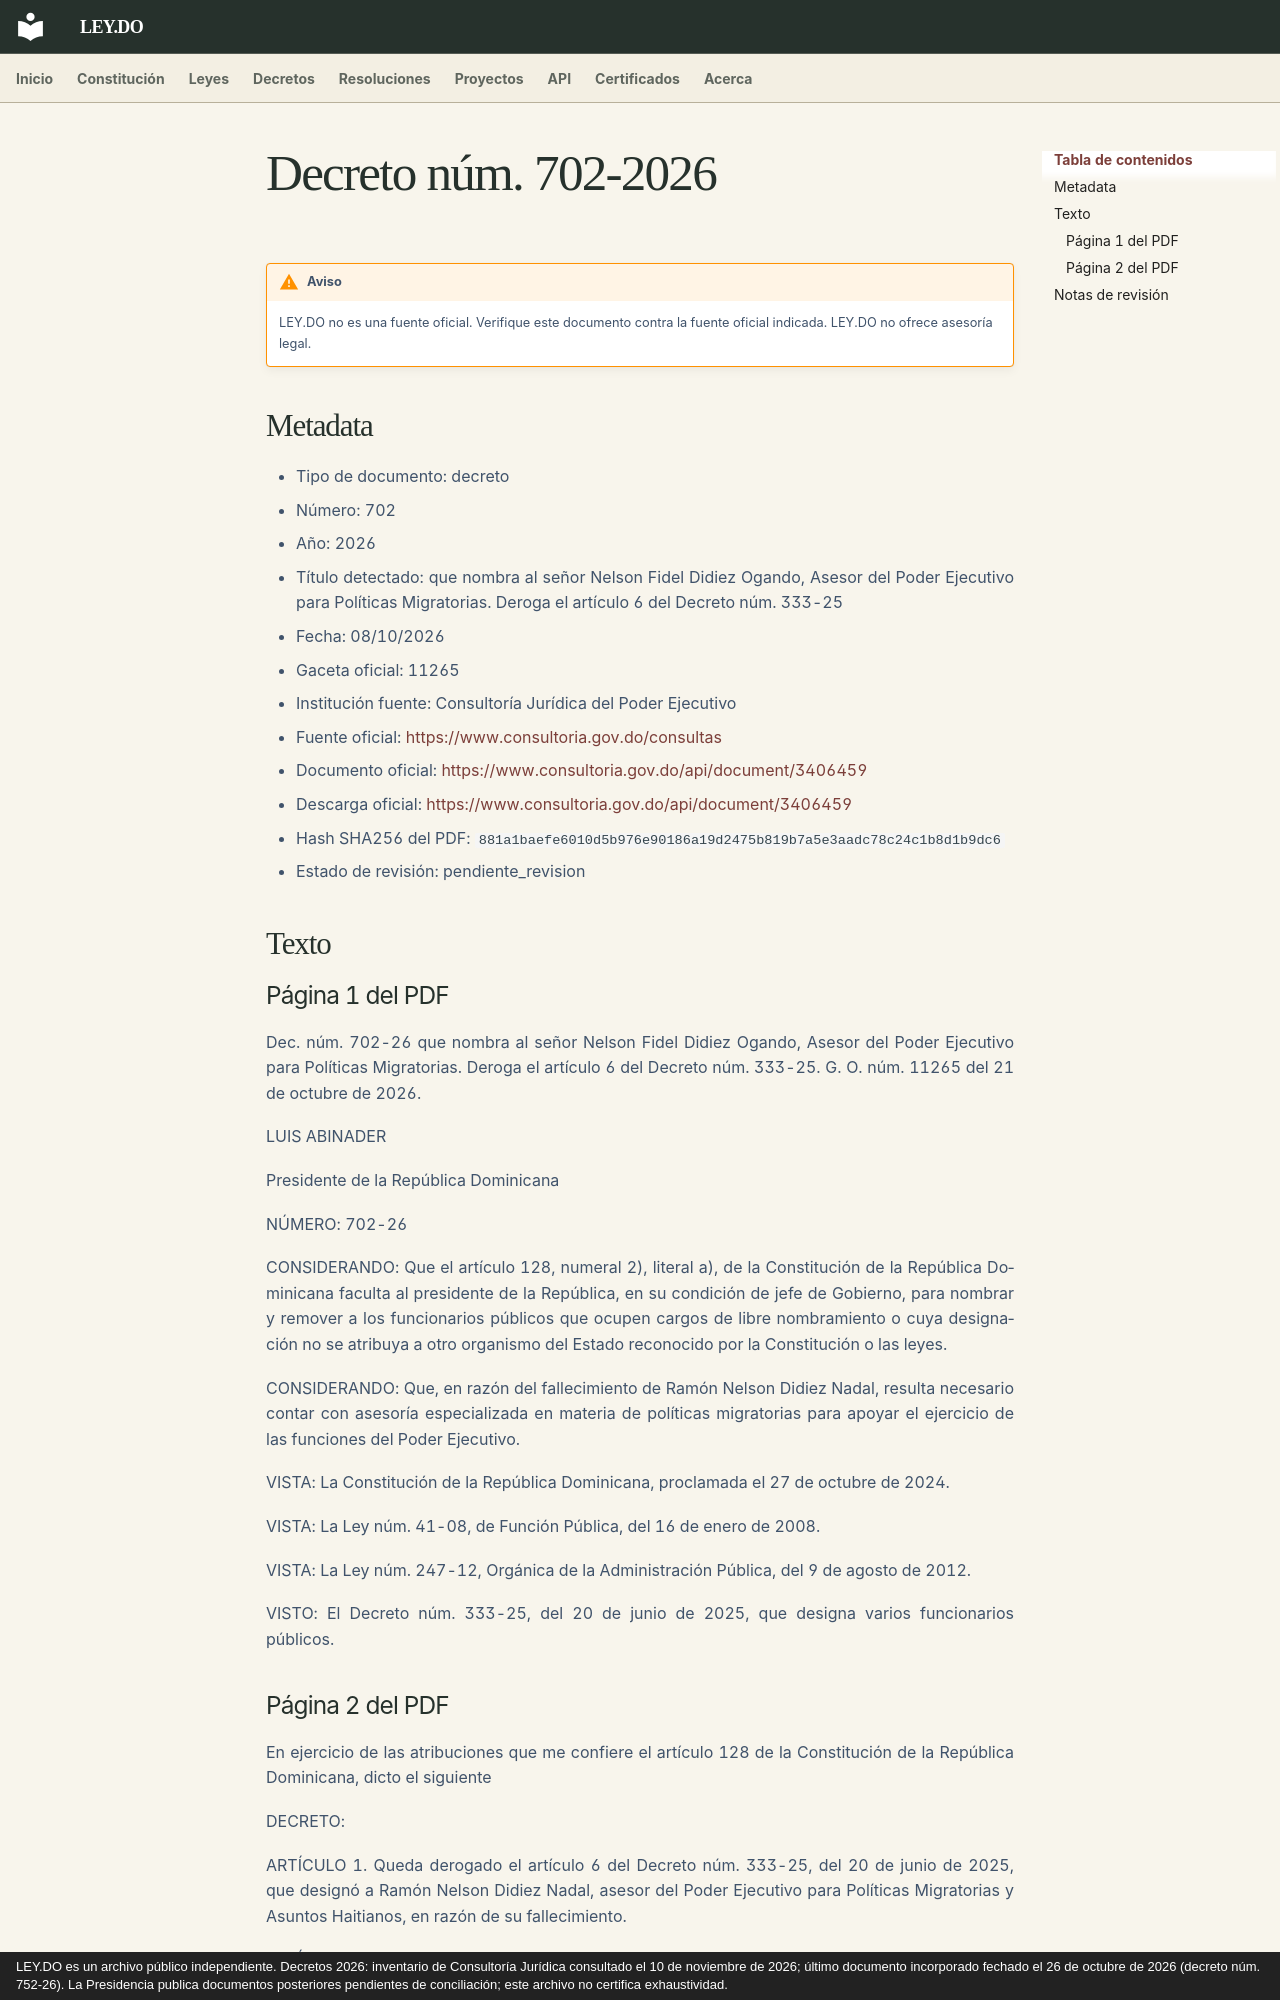

repository: ley-do/ley.do · page: decretos/2026/decreto-702-2026/index.html · generator: mkdocs · copyright: LEY.DO es un archivo público independiente. Decretos 2026: inventario de Consultoría Jurídica consultado el 10 de noviembre de 2026; último documento incorporado fechado el 26 de octubre de 2026 (decreto núm. 752-26). La Presidencia publica documentos posteriores pendientes de conciliación; este archivo no certifica exhaustividad.

# Decreto núm. 702-2026

!!! warning "Aviso"
    LEY.DO no es una fuente oficial. Verifique este documento contra la fuente oficial indicada.
    LEY.DO no ofrece asesoría legal.

## Metadata

- Tipo de documento: decreto
- Número: 702
- Año: 2026
- Título detectado: que nombra al señor Nelson Fidel Didiez Ogando, Asesor del Poder Ejecutivo para Políticas Migratorias. Deroga el artículo 6 del Decreto núm. 333-25
- Fecha: 08/10/2026
- Gaceta oficial: 11265
- Institución fuente: Consultoría Jurídica del Poder Ejecutivo
- Fuente oficial: [https://www.consultoria.gov.do/consultas](https://www.consultoria.gov.do/consultas)
- Documento oficial: [https://www.consultoria.gov.do/api/document/3406459](https://www.consultoria.gov.do/api/document/3406459)
- Descarga oficial: [https://www.consultoria.gov.do/api/document/3406459](https://www.consultoria.gov.do/api/document/3406459)
- Hash SHA256 del PDF: `881a1baefe6010d5b976e90186a19d2475b819b7a5e3aadc78c24c1b8d1b9dc6`
- Estado de revisión: pendiente_revision

## Texto

### Página 1 del PDF

Dec. núm. 702-26 que nombra al señor Nelson Fidel Didiez Ogando, Asesor del Poder Ejecutivo para Políticas Migratorias. Deroga el artículo 6 del Decreto núm. 333-25. G. O. núm. 11265 del 21 de octubre de 2026.

LUIS ABINADER

Presidente de la República Dominicana

NÚMERO: 702-26

CONSIDERANDO: Que el artículo 128, numeral 2), literal a), de la Constitución de la República Dominicana faculta al presidente de la República, en su condición de jefe de Gobierno, para nombrar y remover a los funcionarios públicos que ocupen cargos de libre nombramiento o cuya designación no se atribuya a otro organismo del Estado reconocido por la Constitución o las leyes.

CONSIDERANDO: Que, en razón del fallecimiento de Ramón Nelson Didiez Nadal, resulta necesario contar con asesoría especializada en materia de políticas migratorias para apoyar el ejercicio de las funciones del Poder Ejecutivo.

VISTA: La Constitución de la República Dominicana, proclamada el 27 de octubre de 2024.

VISTA: La Ley núm. 41-08, de Función Pública, del 16 de enero de 2008.

VISTA: La Ley núm. 247-12, Orgánica de la Administración Pública, del 9 de agosto de 2012.

VISTO: El Decreto núm. 333-25, del 20 de junio de 2025, que designa varios funcionarios públicos.
